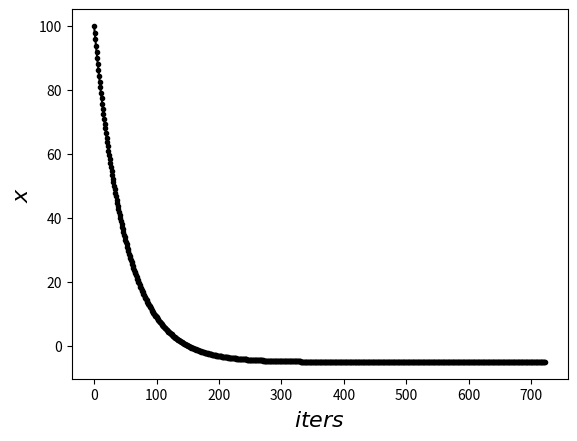

Python code for this plot:
# -*- coding: utf-8 -*-
"""
Created on Sat Feb 29 17:29:05 2020

[redacted]
"""

cur_x = 100 # The algorithm starts at x=3
lr = 0.01 # Learning rate
precision = 0.000001 #This tells us when to stop the algorithm
previous_step_size = 1 #
max_iters = 10000 # maximum number of iterations
iters = 0 #iteration counter
df = lambda x: 2*(x+5) #Gradient of our function 

iters_history = [iters]
x_history = [cur_x]

while previous_step_size > precision and iters < max_iters:
    prev_x = cur_x #Store current x value in prev_x
    cur_x = cur_x - lr * df(prev_x) #Gradient descent
    previous_step_size = abs(cur_x - prev_x) # 取較大的值, Change in x
    iters = iters+1 #iteration count
    print("Iteration",iters,"\nX value is",cur_x) #Print iterations
     # Store parameters for plotting
    iters_history.append(iters)
    x_history.append(cur_x)
import matplotlib.pyplot as plt

#適用於 Jupyter Notebook, 宣告直接在cell 內印出執行結果

plt.plot(iters_history, x_history, 'o-', ms=3, lw=1.5, color='black')
plt.xlabel(r'$iters$', fontsize=16)
plt.ylabel(r'$x$', fontsize=16)
plt.show()